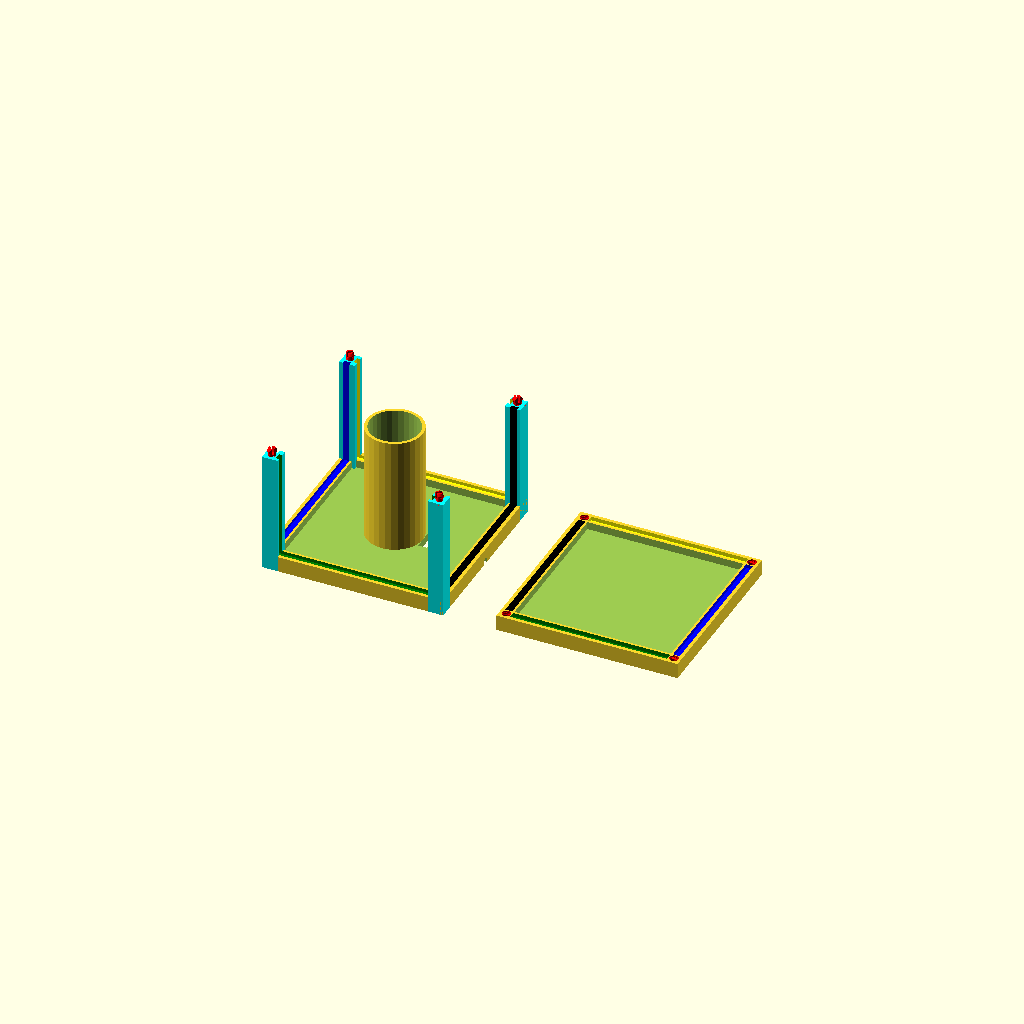
Cell 1 — every parameter at its default value.
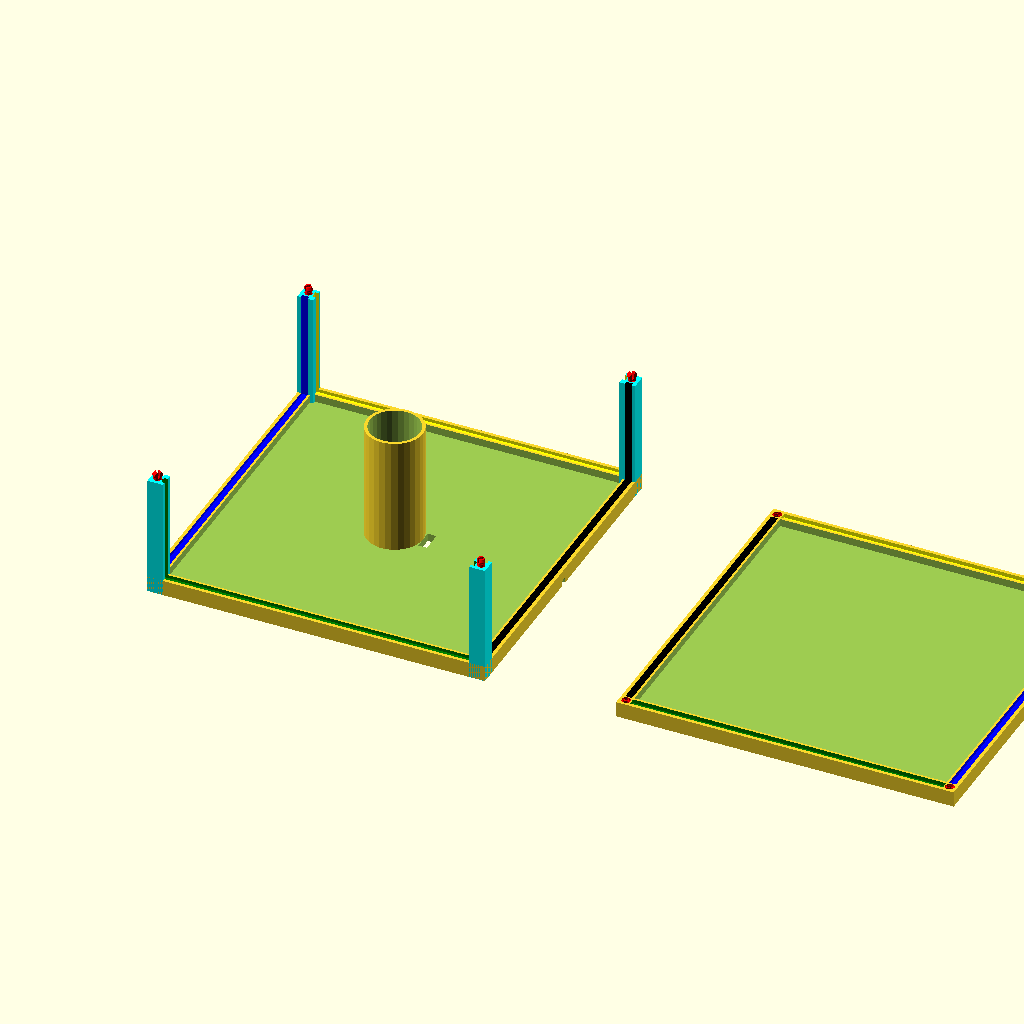
Cell 2 — lithw set to 200, the other parameters unchanged.
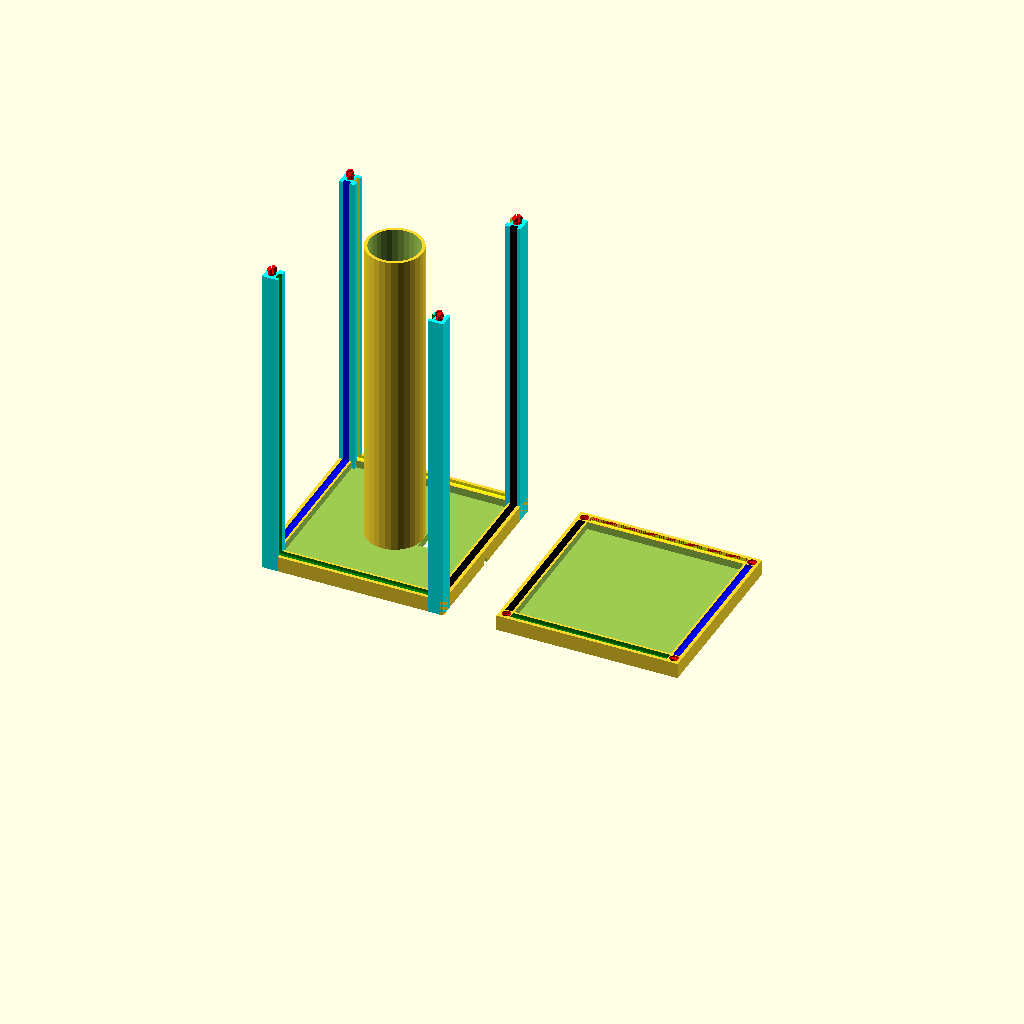
Cell 3: the same model with lithh = 200.
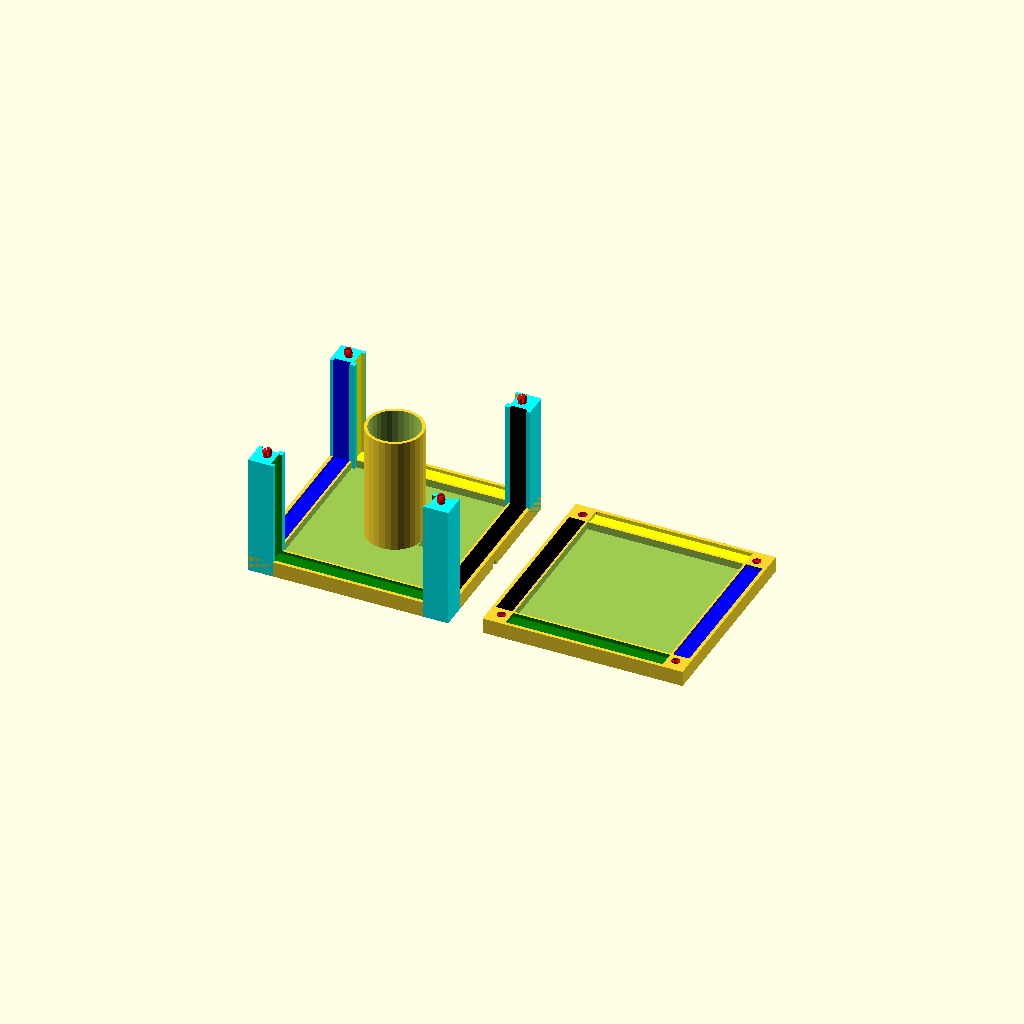
Cell 4 — lithd set to 10, the other parameters unchanged.
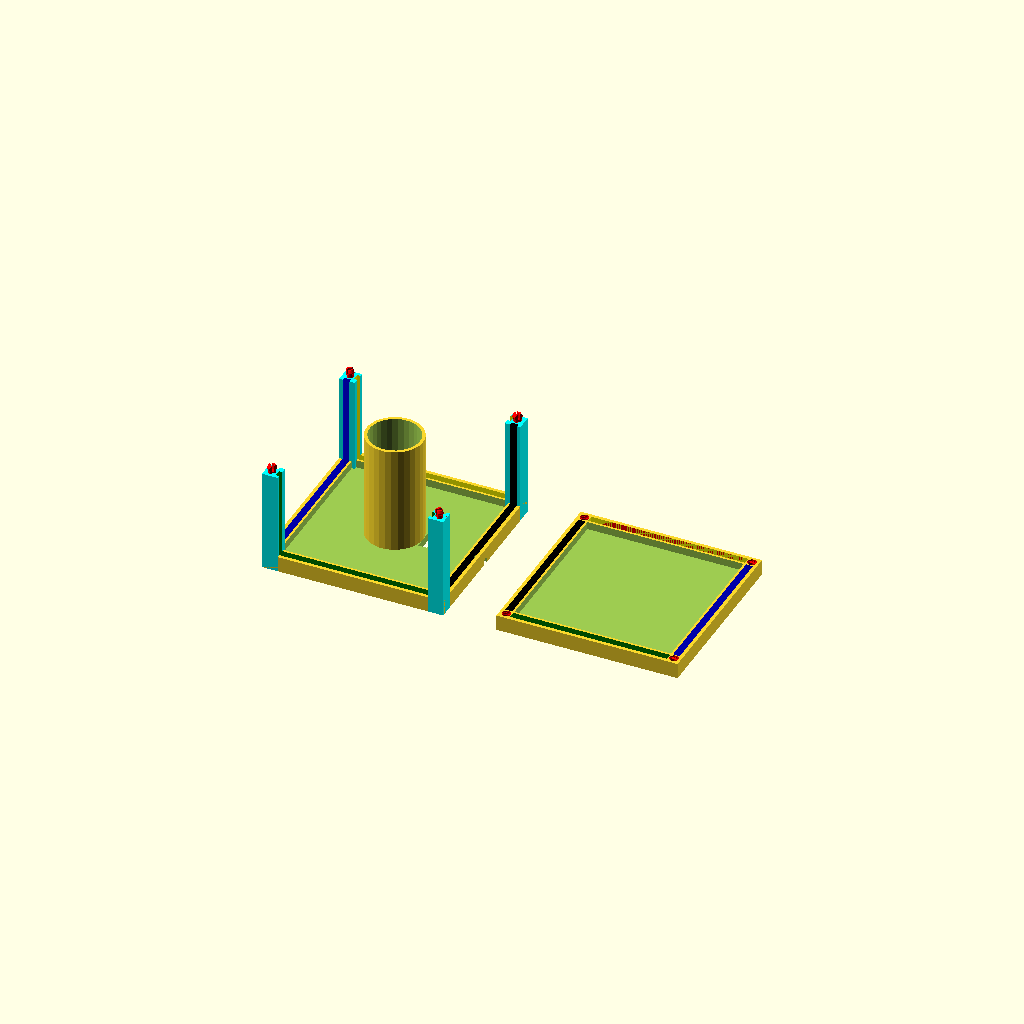
Cell 5: the same model with lithb = 8.
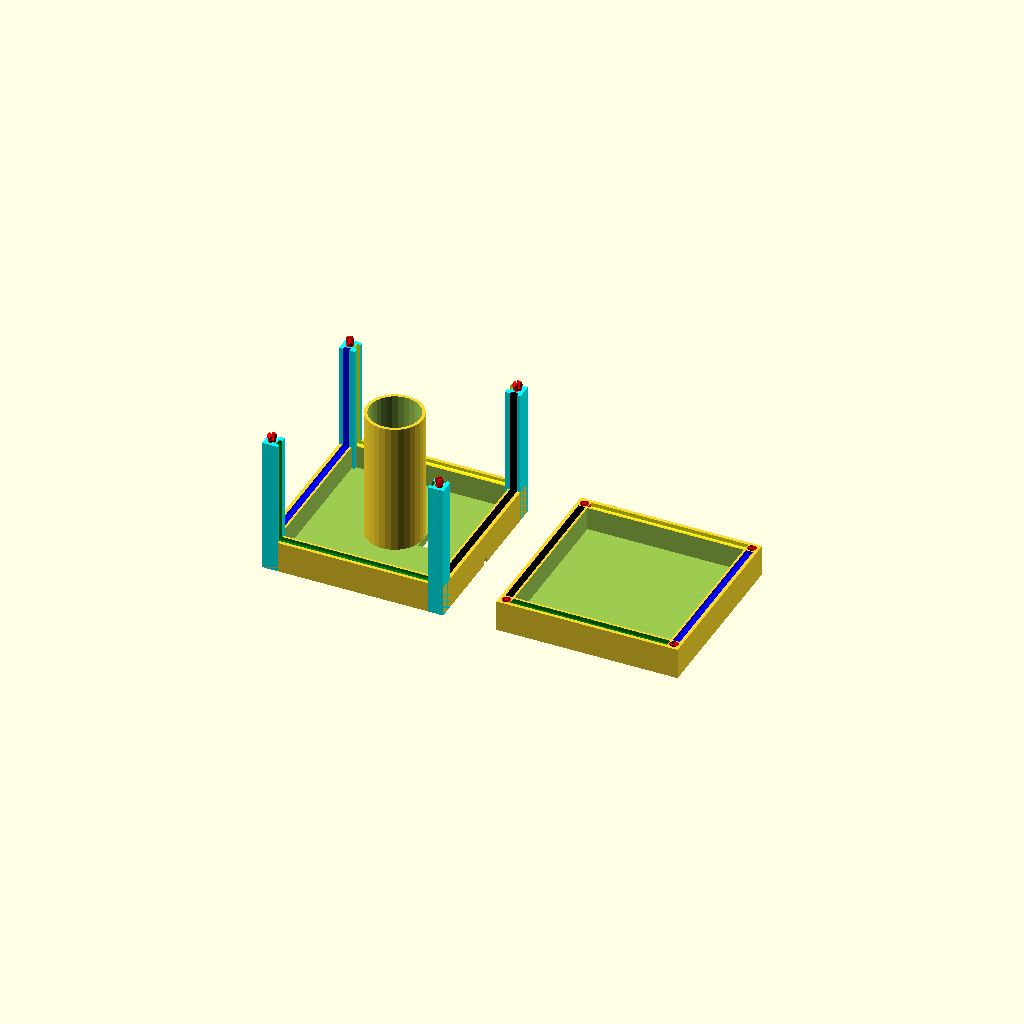
Cell 6 — baseh set to 20, the other parameters unchanged.
One fixed orthographic camera (rotation 55°, 0°, 25°; colour scheme Cornfield) for every cell.
Source of the model, inputs/thingiverse/files/thing-3755803/files/litho-v2.5.scad:
// Params
//Litho-v2.5
//By T. Vogl  (trv)
//2.3: First published.
//2.4: Added alignment pins on base and top.  
//   : Changed valid base sizes (min 5).
//   : Added option to fill text - generates text object.  
//   : Reduced emboss text depth to 0.6.
//   : Rotated text on top to align with "front" panel (cosmetic only)

// Using the library:
//      Pin Connectors V2
//      BY: Tony Buser <tbuser@gmail.com>


//Select part to generate
part = "both"; // [first:Base Only,second:Top Only,text:Fill Text (use with 'Top Only'),both:All]

//Lithopane Width
lithw = 100;    //[65:1:200]

//Lithopane Heigth
lithh = 72;   //[65:1:200]

//Lithopane Depth (thickness)
lithd = 4;      //[0:.1:10]

//Lithopane Border size (determines inset depth)
lithb = 2;      //[1:.1:8]

//Heigth of base
baseh = 10;     //[5:1:20] 

//thickness of 'floor'
floorh = 5;     //[1:.1:10]

//Cable Diameter
cablediameter = 4.2;    //[2:.1:6]

//width of jack cutout 
jackw = 5.6;  //[0:.1:10]

//length of jackcutout  
jackl = 13.1;  //[0:.1:20]

//diameter of LED cylinder
cylr=18;   //[0:1:80]

//thickness of LED cylinder
cylrthick=2;    //[0.2:.1:40]

//Emboss or fill Text?
textmode = "emboss"; //[emboss,fill]

//Text for Area A
texta = "John & Jane";

//Text for Area B
textb = "Married";

//Text for Area C
textc = "July 17, 2019";

//Font for text on lid.  Use any OpenSCAD or Google Font.  (fonts.google.com)
fontname = "Liberation Sans";


//Real constants
buffer=0+1.4;
smidge = 0+.01;
lipsize = 0+2;
textdepth = 0+ 0.6;
pinh = 0+5;
pinr = 0+2.5;
pint = 0+0.3;


//use <lib_pins.scad>
//-----------------------------------
//-----------------------------------
// Pin Connectors V2
// Tony Buser <tbuser@gmail.com>
module pinhole(h=10, r=4, lh=3, lt=1, t=0.3, tight=true) {
  // h = shaft height
  // r = shaft radius
  // lh = lip height
  // lt = lip thickness
  // t = tolerance
  // tight = set to false if you want a joint that spins easily
  
  union() {
    pin_solid(h, r+(t/2), lh, lt);
    cylinder(h=h+0.2, r=r);
    // widen the cylinder slightly
    // cylinder(h=h+0.2, r=r+(t-0.2/2));
    if (tight == false) {
      cylinder(h=h+0.2, r=r+(t/2)+0.25);
    }
    // widen the entrance hole to make insertion easier
    translate([0, 0, -0.1]) cylinder(h=lh/3, r2=r, r1=r+(t/2)+(lt/2));
  }
}

module pin(h=10, r=4, lh=3, lt=1, side=false) {
  // h = shaft height
  // r = shaft radius
  // lh = lip height
  // lt = lip thickness
  // side = set to true if you want it printed horizontally

  if (side) {
    pin_horizontal(h, r, lh, lt);
  } else {
    pin_vertical(h, r, lh, lt);
  }
}

module pintack(h=10, r=4, lh=3, lt=1, bh=3, br=8.75) {
  // bh = base_height
  // br = base_radius
  
  union() {
    cylinder(h=bh, r=br);
    translate([0, 0, bh]) pin(h, r, lh, lt);
  }
}

module pinpeg(h=20, r=4, lh=3, lt=1) {
  union() {
    translate([0, -h/4+0.05, 0]) pin(h/2+0.1, r, lh, lt, side=true);
    translate([0, h/4-0.05, 0]) rotate([0, 0, 180]) pin(h/2+0.1, r, lh, lt, side=true);
  }
}

// just call pin instead, I made this module because it was easier to do the rotation option this way
// since openscad complains of recursion if I did it all in one module
module pin_vertical(h=10, r=4, lh=3, lt=1) {
  // h = shaft height
  // r = shaft radius
  // lh = lip height
  // lt = lip thickness

  difference() {
    pin_solid(h, r, lh, lt);
    
    // center cut
    translate([-r*0.5/2, -(r*2+lt*2)/2, h/4]) cube([r*0.5, r*2+lt*2, h]);
    translate([0, 0, h/4]) cylinder(h=h+lh, r=r/2.5, $fn=20);
    // center curve
    // translate([0, 0, h/4]) rotate([90, 0, 0]) cylinder(h=r*2, r=r*0.5/2, center=true, $fn=20);
  
    // side cuts
    translate([-r*2, -lt-r*1.125, -1]) cube([r*4, lt*2, h+2]);
    translate([-r*2, -lt+r*1.125, -1]) cube([r*4, lt*2, h+2]);
  }
}

// call pin with side=true instead of this
module pin_horizontal(h=10, r=4, lh=3, lt=1) {
  // h = shaft height
  // r = shaft radius
  // lh = lip height
  // lt = lip thickness
  translate([0, h/2, r*1.125-lt]) rotate([90, 0, 0]) pin_vertical(h, r, lh, lt);
}

// this is mainly to make the pinhole module easier
module pin_solid(h=10, r=4, lh=3, lt=1) {
  union() {
    // shaft
    cylinder(h=h-lh, r=r, $fn=30);
    // lip
    // translate([0, 0, h-lh]) cylinder(h=lh*0.25, r1=r, r2=r+(lt/2), $fn=30);
    // translate([0, 0, h-lh+lh*0.25]) cylinder(h=lh*0.25, r2=r, r1=r+(lt/2), $fn=30);
    // translate([0, 0, h-lh+lh*0.50]) cylinder(h=lh*0.50, r1=r, r2=r-(lt/2), $fn=30);

    // translate([0, 0, h-lh]) cylinder(h=lh*0.50, r1=r, r2=r+(lt/2), $fn=30);
    // translate([0, 0, h-lh+lh*0.50]) cylinder(h=lh*0.50, r1=r+(lt/2), r2=r-(lt/3), $fn=30);    

    translate([0, 0, h-lh]) cylinder(h=lh*0.25, r1=r, r2=r+(lt/2), $fn=30);
    translate([0, 0, h-lh+lh*0.25]) cylinder(h=lh*0.25, r=r+(lt/2), $fn=30);    
    translate([0, 0, h-lh+lh*0.50]) cylinder(h=lh*0.50, r1=r+(lt/2), r2=r-(lt/2), $fn=30);    

    // translate([0, 0, h-lh]) cylinder(h=lh, r1=r+(lt/2), r2=1, $fn=30);
    // translate([0, 0, h-lh-lt/2]) cylinder(h=lt/2, r1=r, r2=r+(lt/2), $fn=30);
  }
}

//-----------------------------------
//   END OF THIRD PARTY LIBRARY
//-----------------------------------

cubeadj = ((lithd*2)+(4*lipsize));
adj=((lipsize)*4)+(2*lithd);

module cone(){
    //color("red") cylinder(h = 4, r1 = (lipsize+adj/2)/3, r2 = 1, center = true/false);
    color("red") pin(h=pinh,r=pinr);
}


module pillers(){
  //pwidth = lipsize+((lithw+adj)-lithw)/2;
  pwidth = lipsize+adj/2;
  trans = ((lithw+adj)/2)-(pwidth/2);
  pillerh = baseh+lithh-(lithb*2);
  translate([trans,trans,pillerh/2]) color("cyan") cube([pwidth,pwidth,pillerh],true);  
  translate([-trans,trans,pillerh/2]) color("cyan") cube([pwidth,pwidth,pillerh],true);    
  translate([trans,-trans,pillerh/2]) color("cyan") cube([pwidth,pwidth,pillerh],true);   
  translate([-trans,-trans,pillerh/2]) color("cyan") cube([pwidth,pwidth,pillerh],true);  
  
  ts = (lithw)/2 + (.5*sin(45)*(lipsize+(adj/2)));
  translate([ts,ts,pillerh])   rotate(a=45, v=[0,0,1]) cone();
  translate([-ts,ts,pillerh])  rotate(a=-45,v=[0,0,1]) cone();
  translate([ts,-ts,pillerh])  rotate(a=-45,v=[0,0,1]) cone();
  translate([-ts,-ts,pillerh]) rotate(a=45, v=[0,0,1]) cone();  
}

module base2(bw,bl,bh){
    difference(){
        translate([-bw/2,-bl/2,0]) cube([bw,bl,bh],false);
        translate([-(bw-cubeadj)/2,-(bl-cubeadj)/2,floorh
        +0.1]) cube([bw-cubeadj,bl-cubeadj,bh-floorh], false);
    }
}


module panels(pw,ph,pd,factor,fortop) {
    translate([0,(lithw/2)+(pd/2)+factor,baseh+(ph/2)-lithb]) color("red") rotate ([90,0,0]) cube([pw,ph,pd],true);
    
    translate([0,-((lithw/2)+(pd/2)+factor),baseh+(ph/2)-lithb]) color("green") rotate ([90,0,0]) cube([pw,ph,pd],true);
    // switch panel location for accurate color representation only (no impact on real model)
    if (fortop) {
        translate([0,(lithw/2)+(pd/2)+factor,baseh+(ph/2)-(lithb+.5)]) color("yellow") rotate ([90,0,0]) cube([pw,ph,pd],true);
    
        translate([0,-((lithw/2)+(pd/2)+factor),baseh+(ph/2)-(lithb+.5)]) color("green") rotate ([90,0,0]) cube([pw,ph,pd],true);
        translate([((lithw/2)+(pd/2)+factor),0,baseh+(ph/2)-(lithb+.5)]) color("blue") rotate ([90,0,90]) cube([pw,ph,pd],true);
    
        translate([-((lithw/2)+(pd/2)+factor),0,baseh+(ph/2)-(lithb+.5)]) color("black") rotate ([90,0,90]) cube([pw,ph,pd],true);
    } else {
        translate([0,(lithw/2)+(pd/2)+factor,baseh+(ph/2)-lithb]) color("yellow") rotate ([90,0,0]) cube([pw,ph,pd],true);
        translate([0,-((lithw/2)+(pd/2)+factor),baseh+(ph/2)-lithb]) color("green") rotate ([90,0,0]) cube([pw,ph,pd],true);

        // switch panel location for accurate color representation only (no impact on real model)
        translate([-((lithw/2)+(pd/2)+factor),0,baseh+(ph/2)-lithb]) color("blue") rotate ([90,0,90]) cube([pw,ph,pd],true);
    
        translate([((lithw/2)+(pd/2)+factor),0,baseh+(ph/2)-lithb]) color("black") rotate ([90,0,90]) cube([pw,ph,pd],true);
    }
}


module tube(fortop){
    ch = lithh+baseh-lithb;
    cradius = min(cylr,(lithw/2));
    if (fortop) {
        translate([0,0,(ch/2)]) cylinder(h=ch,r=cradius+0.2,center=true);
    } else {
    difference(){
        translate([0,0,(ch/2)]) cylinder(h=ch,r=cradius,center=true);
        translate([0,0,(ch/2)]) cylinder(h=ch+.1,r=max(0,cradius-cylrthick),center=true);
        
    }
}
}


module jack(){
   // translate([lithw/2+(lipsize*2),0,(cablediameter/2)+((baseh-cablediameter)/2)]) rotate([0,90,0]) color("red") cylinder(h=(lithw/2+adj+.2),r=cablediameter/2,center=true);
    
    hull(){
    translate([((lithw/2+adj+.2)/2)+cylr,0,cablediameter/2]) rotate([0,90,0]) color("red") cylinder(h=(lithw/2+adj+.2),r=cablediameter/2,center=true);
    
    translate([((lithw/2+adj+.2)/2)+cylr,0,-cablediameter/2]) rotate([0,90,0]) color("red") cylinder(h=(lithw/2+adj+.2),r=cablediameter/2,center=true);
    };
    
    //translate([(lithw/2+adj+.2)/2,0,cablediameter/2])     rotate([0,90,0]) cube([cablediameter/2,cablediameter,(lithw/2+adj+.2)],true);
    
    translate([cylr+jackw/2,0,0])  cube([jackw,jackl,lithh],true);
    
    //cylinder(h=lithh,r=jacksize,center=true);
    
}



//Main
module bottom(){        
        adj=((lipsize)*4)+(2*lithd);
        
        difference(){
            union(){
                // base & pillars
                base2(lithw+adj,lithw+adj,max(baseh,floorh));
                translate([0,0,0]) pillers();
                tube(false);
            };
            // subtract out the panels
            panels(lithw+0.4,lithh,lithd+0.4,buffer,false);
            //subtract out the cable channel and plug path
            jack();
            //translate([0,0,0]) rotate(a=90,v=[0,0,1])  
            rotate(a=90,v=[0,0,1]) rotate(a=180,v=[0,1,0]) translate([lithw/2,-lithw/2,-0.59]) color("red") linear_extrude(height=0.6) signature();
        };
        
        //test lithopane
        //translate([0,0,0]) panels(lithw+0.4,lithh,lithd+0.4,buffer, false);
        
        // subtract out the jack space
    }



module top(){
     //slicers seem to work better if top has holes either way
   
    trans2 = (lithw)/2 + (.5*sin(45)*(lipsize+(adj/2)));
    
     difference(){

                base2(lithw+adj,lithw+adj,max(baseh,floorh));
                translate([trans2,trans2,max(baseh,floorh)-pinh]) color("red") pinhole(h=pinh, r=pinr, t=pint, tight=false);
    
                translate([-trans2,trans2,max(baseh,floorh)-pinh]) color("red") pinhole(h=pinh, r=pinr, t=pint, tight=false);
         
                translate([trans2,-trans2,max(baseh,floorh)-pinh]) color("red") pinhole(h=pinh, r=pinr, t=pint, tight=false);
    
                translate([-trans2,-trans2,max(baseh,floorh)-pinh]) color("red") pinhole(h=pinh, r=pinr, t=pint, tight=false);
    
         
         //translate([0,0,(2*baseh)+lithh-(lithb*2)+0.1]) rotate(a=180,v=[0,1,0]) pillers();
                //translate([0,0,lithb]) tube(true);
                panels(lithw+0.4,lithh,lithd+0.4,buffer,true);
                placetext();
        };
           
     //test lithopane
     //translate([lithw*1.5,0,0]) panels(lithw+0.4,lithh,lithd+0.4,buffer, true);
}


module placetext(){
    translate([0,0,(textdepth-0.03)]) rotate(a=90,v=[0,0,1]) rotate(a=180,v=[0,1,0]) color("red") linear_extrude(height=textdepth) mtext();
}


module mtext(){
 translate([0,20,0]) text(texta, halign="center", font=fontname);
 translate([0,0,0])  text(textb, halign="center", font=fontname);
 translate([0,-20,0]) text(textc, halign="center", font=fontname);
}


module signature(){
   translate([0,0,0]) text("trv", halign="center", font="Liberation Sans:style=italic", size=6);
}

module print_part(){
    	if (part == "first") {
		bottom();
	} else if (part == "second") {
		top();
	} else if (part == "both") {
		bottom();
        translate([lithw*1.5,0,0]) top();
        if (textmode=="fill") {translate([lithw*3,0,0]) placetext();}
    } else if (part=="text"){
        placetext();
	} else {
		bottom();
        translate([lithw*1.5,0,0]) top();
        if (textmode=="fill") {translate([lithw*3,0,0]) placetext();}
	}
}


print_part();
Customizer parameters (derived from the source; name, type, default, range or options):
part: string, default "both", options "first", "second", "text", "both"
lithw: number, default 100, range 65 to 200, step 1
lithh: number, default 72, range 65 to 200, step 1
lithd: number, default 4, range 0 to 10, step 0.1
lithb: number, default 2, range 1 to 8, step 0.1
baseh: number, default 10, range 5 to 20, step 1
floorh: number, default 5, range 1 to 10, step 0.1
cablediameter: number, default 4.2, range 2 to 6, step 0.1
jackw: number, default 5.6, range 0 to 10, step 0.1
jackl: number, default 13.1, range 0 to 20, step 0.1
cylr: number, default 18, range 0 to 80, step 1
cylrthick: number, default 2, range 0.2 to 40, step 0.1
textmode: string, default "emboss", options "emboss", "fill"
texta: string, default "John & Jane"
textb: string, default "Married"
textc: string, default "July 17, 2019"
fontname: string, default "Liberation Sans"
